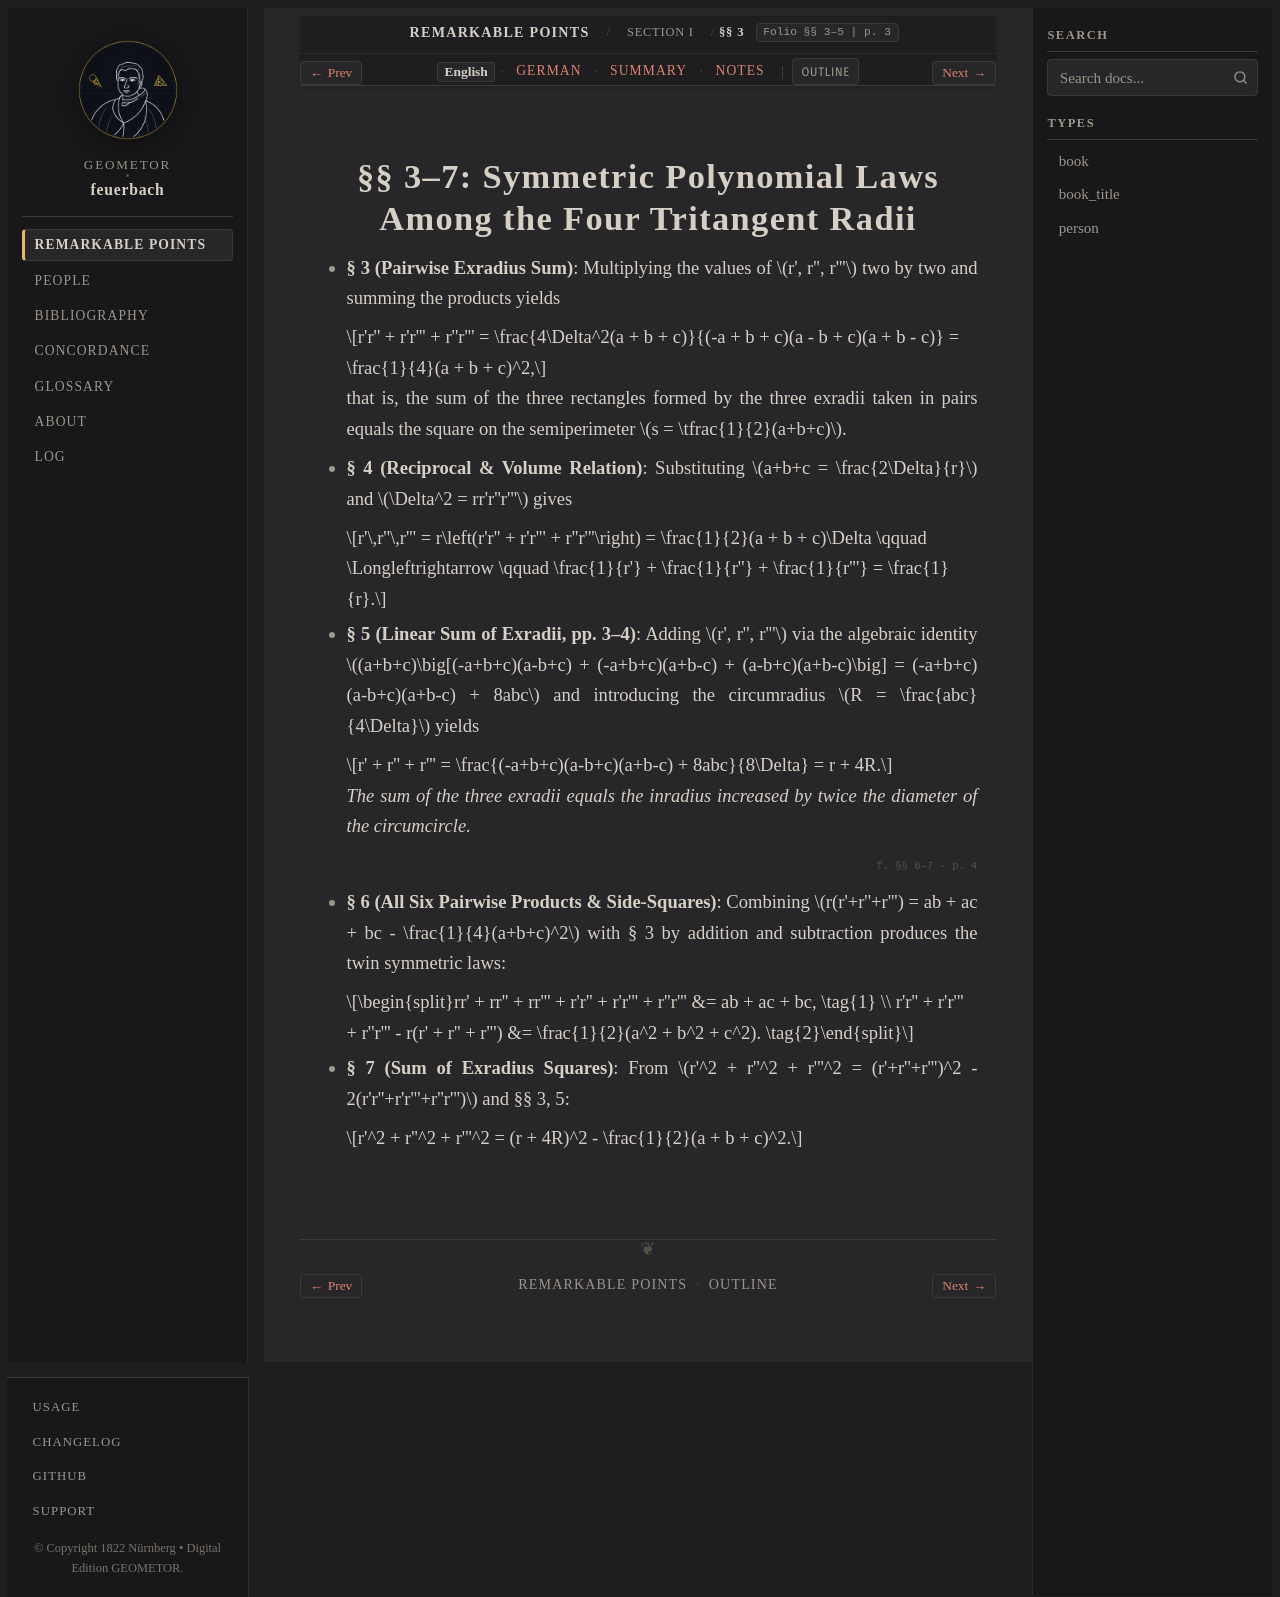

repository: geometor/feuerbach · page: feuerbach_1822/abschnitt_1/sec_03/index.html · generator: sphinx

:layout: book
:canonical_id: §§ 3–7
:breadcrumb_title: §§ 3–7
:order: 3
:folio: §§ 3–5
:tracks: English: index | German: de | Summary: summary | Notes: notes

.. _fb-en-s03:

.. folio:: §§ 3–5
   :page: 3

§§ 3–7: Symmetric Polynomial Laws Among the Four Tritangent Radii
=================================================================

* **§ 3 (Pairwise Exradius Sum)**: Multiplying the values of :math:`r', r'', r'''` two by two and summing the products yields

  .. math::

     r'r'' + r'r''' + r''r''' = \frac{4\Delta^2(a + b + c)}{(-a + b + c)(a - b + c)(a + b - c)} = \frac{1}{4}(a + b + c)^2,

  that is, the sum of the three rectangles formed by the three exradii taken in pairs equals the square on the semiperimeter :math:`s = \tfrac{1}{2}(a+b+c)`.

* **§ 4 (Reciprocal & Volume Relation)**: Substituting :math:`a+b+c = \frac{2\Delta}{r}` and :math:`\Delta^2 = rr'r''r'''` gives

  .. math::

     r'\,r''\,r''' = r\left(r'r'' + r'r''' + r''r'''\right) = \frac{1}{2}(a + b + c)\Delta
     \qquad \Longleftrightarrow \qquad
     \frac{1}{r'} + \frac{1}{r''} + \frac{1}{r'''} = \frac{1}{r}.

* **§ 5 (Linear Sum of Exradii, pp. 3–4)**: Adding :math:`r', r'', r'''` via the algebraic identity :math:`(a+b+c)\big[(-a+b+c)(a-b+c) + (-a+b+c)(a+b-c) + (a-b+c)(a+b-c)\big] = (-a+b+c)(a-b+c)(a+b-c) + 8abc` and introducing the circumradius :math:`R = \frac{abc}{4\Delta}` yields

  .. math::

     r' + r'' + r''' = \frac{(-a+b+c)(a-b+c)(a+b-c) + 8abc}{8\Delta} = r + 4R.

  *The sum of the three exradii equals the inradius increased by twice the diameter of the circumcircle.*

.. folio:: §§ 6–7
   :page: 4

* **§ 6 (All Six Pairwise Products & Side-Squares)**: Combining :math:`r(r'+r''+r''') = ab + ac + bc - \frac{1}{4}(a+b+c)^2` with § 3 by addition and subtraction produces the twin symmetric laws:

  .. math::

     rr' + rr'' + rr''' + r'r'' + r'r''' + r''r''' &= ab + ac + bc, \tag{1} \\
     r'r'' + r'r''' + r''r''' - r(r' + r'' + r''') &= \frac{1}{2}(a^2 + b^2 + c^2). \tag{2}

* **§ 7 (Sum of Exradius Squares)**: From :math:`r'^2 + r''^2 + r'''^2 = (r'+r''+r''')^2 - 2(r'r''+r'r'''+r''r''')` and §§ 3, 5:

  .. math::

     r'^2 + r''^2 + r'''^2 = (r + 4R)^2 - \frac{1}{2}(a + b + c)^2.

.. toctree::
   :hidden:

   de
   summary
   notes
